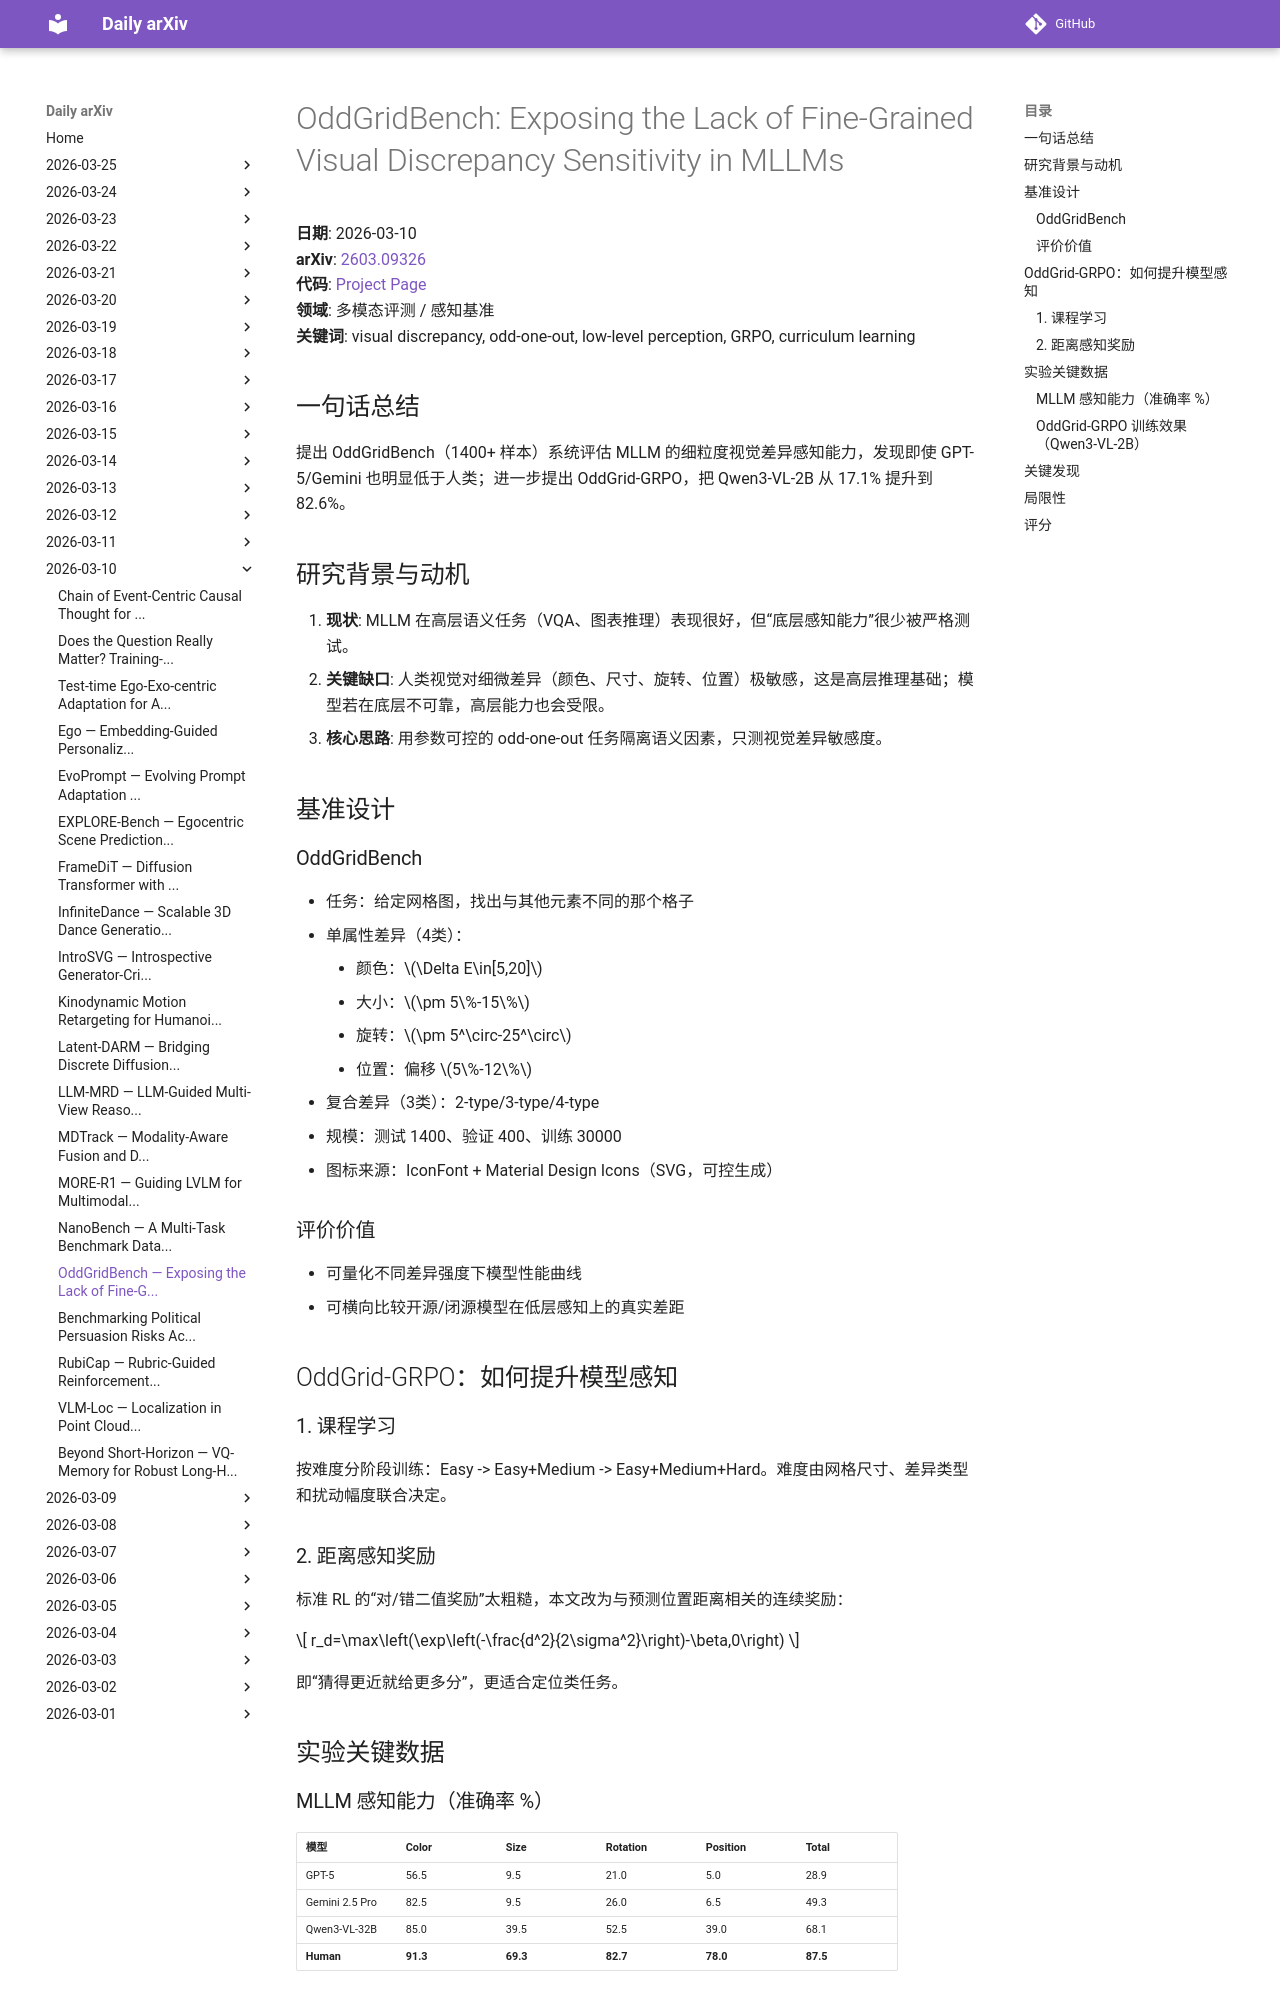

repository: zhaoyang97/daily-arxiv · page: 2026-03-10/oddgridbench/index.html · generator: mkdocs

# OddGridBench: Exposing the Lack of Fine-Grained Visual Discrepancy Sensitivity in MLLMs

**日期**: 2026-03-10  
**arXiv**: [2603.09326](https://arxiv.org/abs/2603.09326)  
**代码**: [Project Page](https://wwwtttjjj.github.io/OddGridBench/)  
**领域**: 多模态评测 / 感知基准  
**关键词**: visual discrepancy, odd-one-out, low-level perception, GRPO, curriculum learning

## 一句话总结
提出 OddGridBench（1400+ 样本）系统评估 MLLM 的细粒度视觉差异感知能力，发现即使 GPT-5/Gemini 也明显低于人类；进一步提出 OddGrid-GRPO，把 Qwen3-VL-2B 从 17.1% 提升到 82.6%。

## 研究背景与动机

1. **现状**: MLLM 在高层语义任务（VQA、图表推理）表现很好，但“底层感知能力”很少被严格测试。
2. **关键缺口**: 人类视觉对细微差异（颜色、尺寸、旋转、位置）极敏感，这是高层推理基础；模型若在底层不可靠，高层能力也会受限。
3. **核心思路**: 用参数可控的 odd-one-out 任务隔离语义因素，只测视觉差异敏感度。

## 基准设计

### OddGridBench
- 任务：给定网格图，找出与其他元素不同的那个格子
- 单属性差异（4类）：
    - 颜色：$\Delta E\in[5,20]$
    - 大小：$\pm 5\%-15\%$
    - 旋转：$\pm 5^\circ-25^\circ$
    - 位置：偏移 $5\%-12\%$
- 复合差异（3类）：2-type/3-type/4-type
- 规模：测试 1400、验证 400、训练 30000
- 图标来源：IconFont + Material Design Icons（SVG，可控生成）

### 评价价值
- 可量化不同差异强度下模型性能曲线
- 可横向比较开源/闭源模型在低层感知上的真实差距

## OddGrid-GRPO：如何提升模型感知

### 1. 课程学习
按难度分阶段训练：Easy -> Easy+Medium -> Easy+Medium+Hard。难度由网格尺寸、差异类型和扰动幅度联合决定。

### 2. 距离感知奖励
标准 RL 的“对/错二值奖励”太粗糙，本文改为与预测位置距离相关的连续奖励：

$$
r_d=\max\left(\exp\left(-\frac{d^2}{2\sigma^2}\right)-\beta,0\right)
$$

即“猜得更近就给更多分”，更适合定位类任务。

## 实验关键数据
